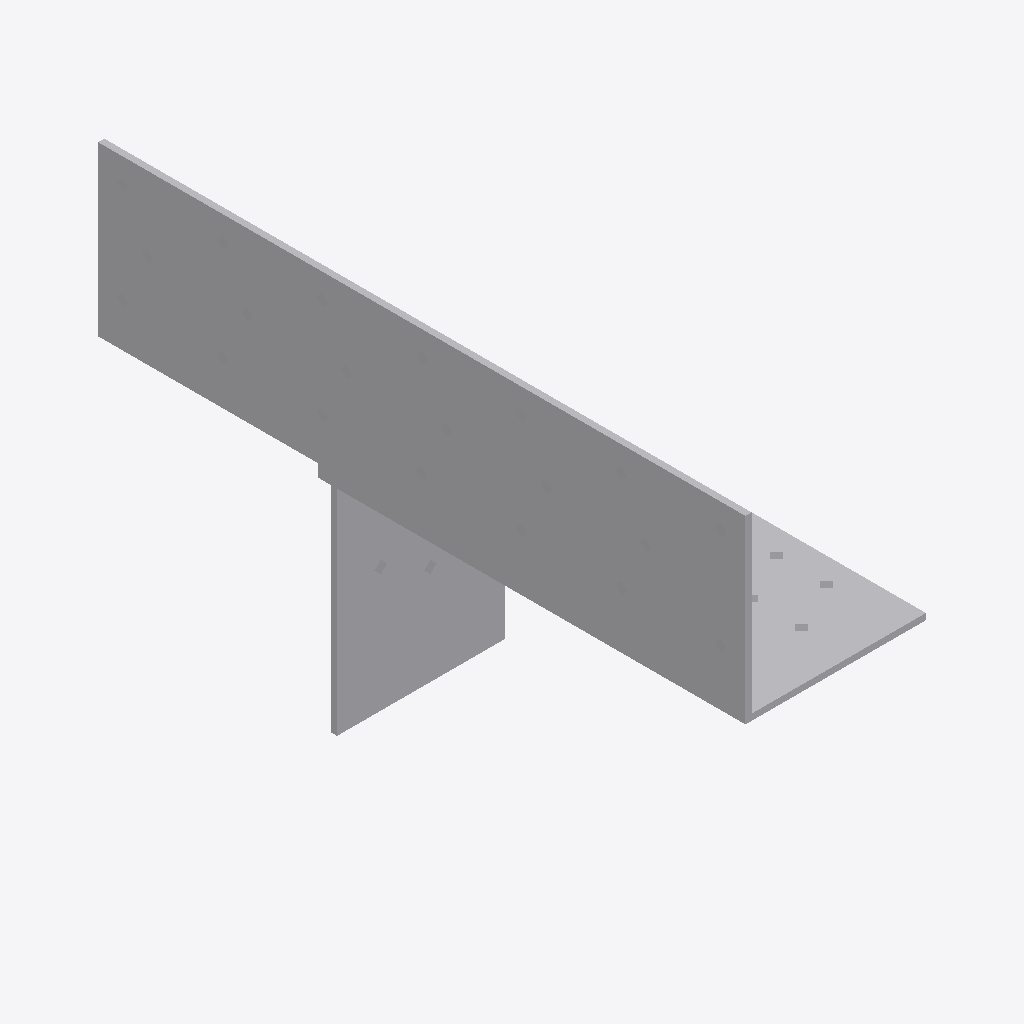
Isometric view of an IFC building model (IFC-SPF (STEP), schema IFC2X3, length unit millimetre), seen from the south-west, elements coloured by IFC class: 1 other element (light grey).
Extent 0.072 m × 0.260 m × 0.163 m (x, y, z). Storeys (1): Level 1 at 0.00 m. Elements (1): 1 IfcBuildingElementProxy.

HEADER;
FILE_DESCRIPTION(('ViewDefinition [CoordinationView]'),'2;1');
FILE_NAME('','2025-05-08T12:43:27',(''),(''),'The EXPRESS Data Manager Version 5.02.0100.07 : ','20140606_1530(x64) - Exporter 2015.0.2014.0606 -','');
FILE_SCHEMA(('IFC2X3'));
ENDSEC;
DATA;
#94=IFCPROJECT('2yLul87gL9fOfpfh9sWEiD',#41,'',$,$,'D:\\ES-25042542 EU BIM drawings for various UK product\\3D Contents\\Normal hole\\RFA 3D\\SFM-BL.ifc','',(#83,#91),#78);
#4744=IFCSITE('2yLul87gL9fOfpfh9sWEiF',#41,'Default',$,'',#4743,$,$,.ELEMENT.,(42,24,53,508911),(-71,-15,-29,-58837),0.0,$,$);
#104=IFCBUILDING('2yLul87gL9fOfpfh9sWEiC',#41,'',$,$,#32,$,'',.ELEMENT.,$,$,#100);
#113=IFCBUILDINGSTOREY('2yLul87gL9fOfpfhA9Vn58',#41,'Level 1',$,$,#111,$,'Level 1',.ELEMENT.,0.0);
#4636=IFCBUILDINGELEMENTPROXY('0pOV3mqGP9VR3Bmh2m9v7x',#41,'SFM-BL:SFM-BL:76676',$,'SFM-BL',#4634,#4629,'76676',.ELEMENT.);
ENDSEC;
